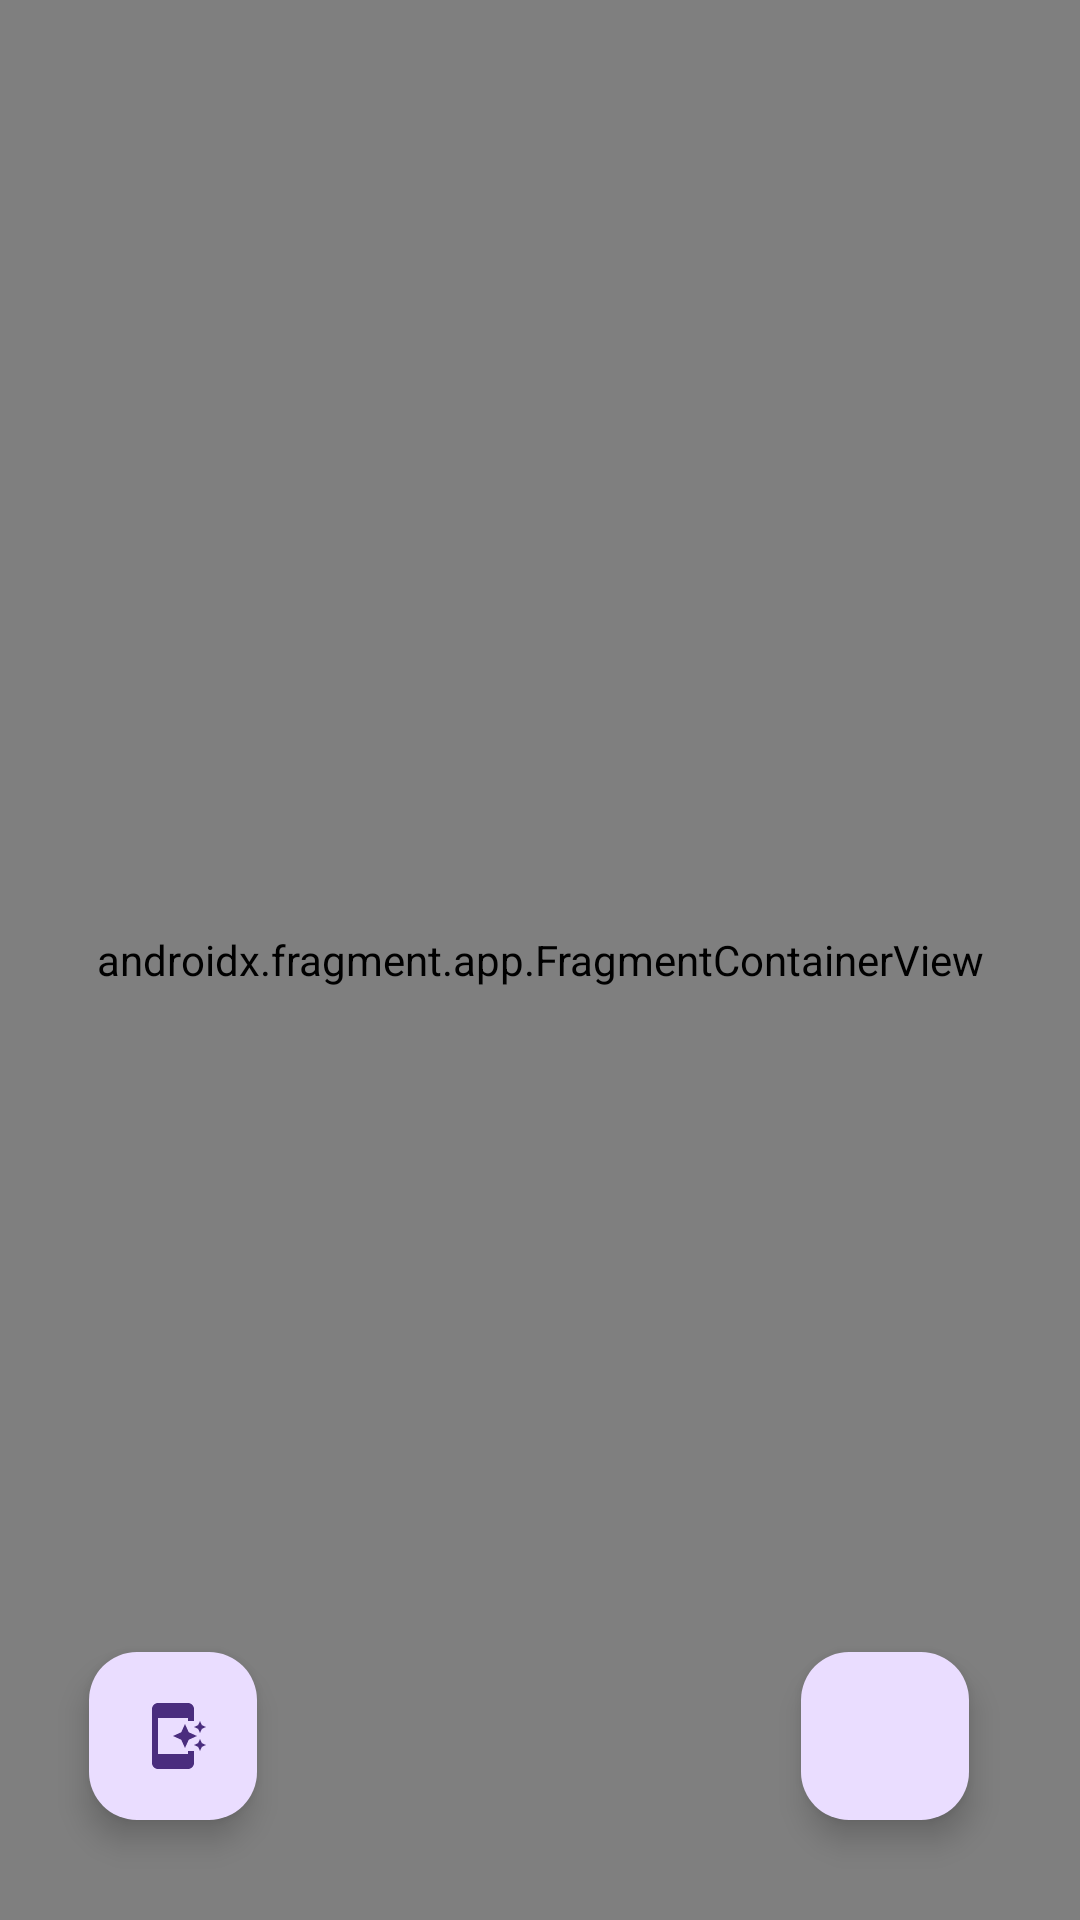

This screen was rendered from an Android layout file. Write that file and the resources it references.
<!-- AndroidManifest.xml: application theme Theme.ImMersionAndroid -->
<!-- res/layout/activity_ownership.xml -->
<?xml version="1.0" encoding="utf-8"?>
<androidx.constraintlayout.widget.ConstraintLayout xmlns:android="http://schemas.android.com/apk/res/android"
    xmlns:app="http://schemas.android.com/apk/res-auto"
    xmlns:tools="http://schemas.android.com/tools"
    android:layout_width="match_parent"
    android:layout_height="match_parent"
    tools:context=".ui.OwnershipActivity">


    <androidx.fragment.app.FragmentContainerView
        android:id="@+id/fragmentContainerView"
        android:name="androidx.navigation.fragment.NavHostFragment"
        android:layout_width="match_parent"
        android:layout_height="match_parent"
        app:defaultNavHost="true"
        app:navGraph="@navigation/ownership_nav_graph" />

    <com.google.android.material.floatingactionbutton.FloatingActionButton
        android:id="@+id/floatingAddOwnership"
        android:layout_width="wrap_content"
        android:layout_height="wrap_content"
        android:clickable="true"
        app:layout_constraintBottom_toBottomOf="@+id/fragmentContainerView"
        app:layout_constraintEnd_toEndOf="parent"
        app:layout_constraintHorizontal_bias="0.878"
        app:layout_constraintStart_toStartOf="parent"
        app:layout_constraintTop_toTopOf="parent"
        app:layout_constraintVertical_bias="0.943"
        app:srcCompat="@drawable/ic_add_loc" />

    <com.google.android.material.floatingactionbutton.FloatingActionButton
        android:id="@+id/goToaR"
        android:layout_width="wrap_content"
        android:layout_height="wrap_content"
        android:clickable="true"
        app:layout_constraintBottom_toBottomOf="parent"
        app:layout_constraintEnd_toStartOf="@+id/floatingAddOwnership"
        app:layout_constraintHorizontal_bias="0.14"
        app:layout_constraintStart_toStartOf="parent"
        app:layout_constraintTop_toTopOf="parent"
        app:layout_constraintVertical_bias="0.943"
        app:srcCompat="@drawable/go_to_ar" />

</androidx.constraintlayout.widget.ConstraintLayout>
<!-- resources referenced by this layout -->
<resources>
  <!-- drawable go_to_ar (drawable-anydpi) -->
  <vector xmlns:android="http://schemas.android.com/apk/res/android"
      android:width="24dp"
      android:height="24dp"
      android:viewportWidth="24"
      android:viewportHeight="24"
      android:tint="#000000"
      android:alpha="0.8">
    <path
        android:fillColor="@android:color/white"
        android:pathData="M17,18H7V6h10v1h2V3c0,-1.1 -0.9,-2 -2,-2H7C5.9,1 5,1.9 5,3v18c0,1.1 0.9,2 2,2h10c1.1,0 2,-0.9 2,-2v-4h-2V18z"/>
    <path
        android:fillColor="@android:color/white"
        android:pathData="M20.38,9.62l0.62,1.38l0.62,-1.38l1.38,-0.62l-1.38,-0.62l-0.62,-1.38l-0.62,1.38l-1.38,0.62z"/>
    <path
        android:fillColor="@android:color/white"
        android:pathData="M16,8l-1.25,2.75l-2.75,1.25l2.75,1.25l1.25,2.75l1.25,-2.75l2.75,-1.25l-2.75,-1.25z"/>
    <path
        android:fillColor="@android:color/white"
        android:pathData="M21,13l-0.62,1.38l-1.38,0.62l1.38,0.62l0.62,1.38l0.62,-1.38l1.38,-0.62l-1.38,-0.62z"/>
  </vector>
  <style name="Theme.ImMersionAndroid" parent="Base.Theme.ImMersionAndroid" />
  <style name="Base.Theme.ImMersionAndroid" parent="Theme.Material3.DayNight.NoActionBar">
          
          
      </style>
</resources>
